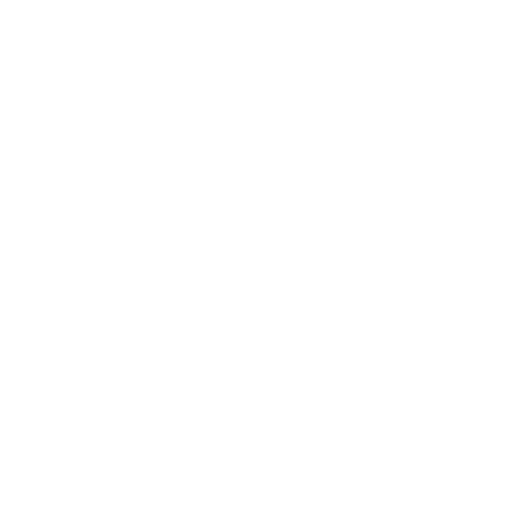
t = 0.00 s
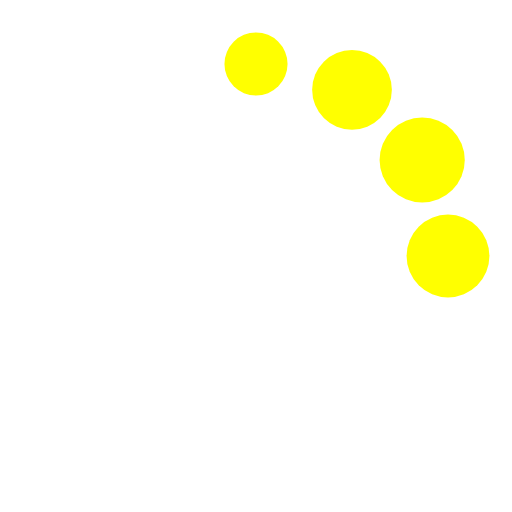
t = 0.51 s
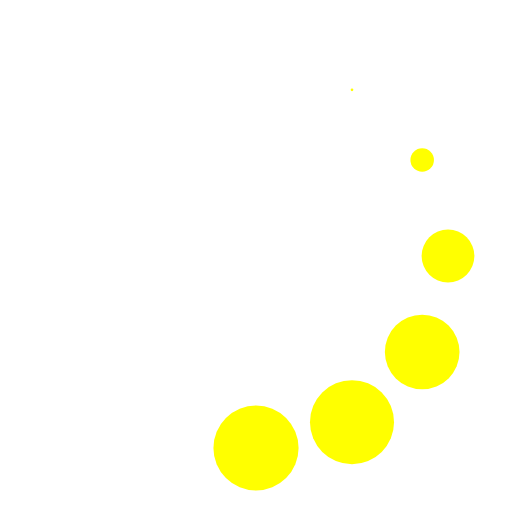
t = 1.02 s
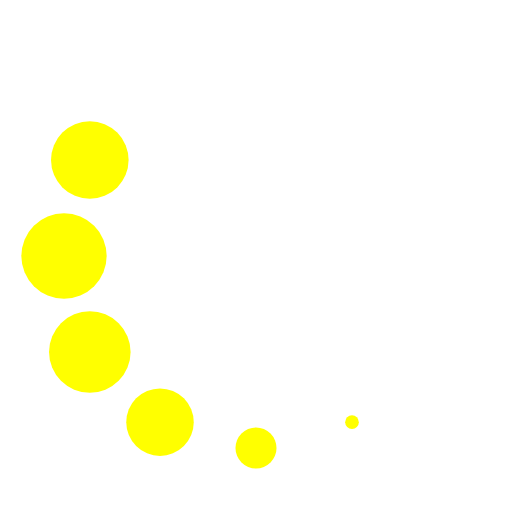
t = 1.53 s
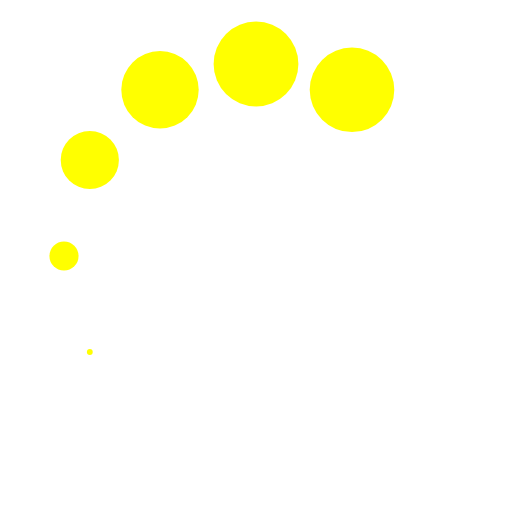
t = 2.04 s
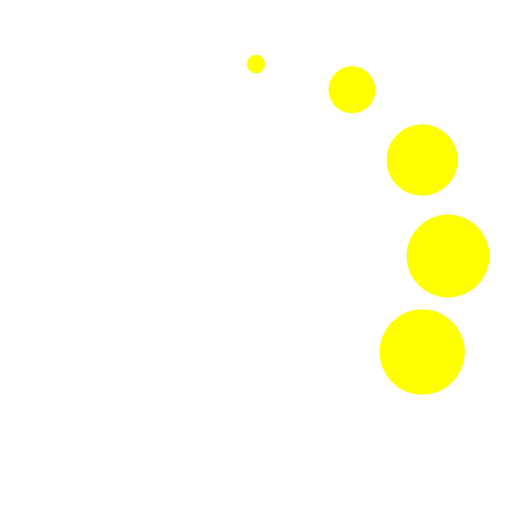
t = 2.55 s

The animated SVG that drew these frames (rendered in a browser with its animation timeline set to each time). Animation: 12 SMIL elements (animate=12); one cycle of 2.55 s.

<svg xmlns="http://www.w3.org/2000/svg" width="1em" height="1em" viewBox="0 0 24 24"><circle cx="12" cy="3" r="0" fill="yellow"><animate id="svgSpinners6DotsScale0" fill="freeze" attributeName="r" begin="0;svgSpinners6DotsScale2.end-0.75s" calcMode="spline" dur="0.9s" keySplines="0,1,0,1;.53,0,.61,.73" keyTimes="0;.2;1" values="0;2;0"/></circle><circle cx="16.5" cy="4.21" r="0" fill="yellow"><animate id="svgSpinners6DotsScale1" fill="freeze" attributeName="r" begin="svgSpinners6DotsScale0.begin+0.15s" calcMode="spline" dur="0.9s" keySplines="0,1,0,1;.53,0,.61,.73" keyTimes="0;.2;1" values="0;2;0"/></circle><circle cx="7.5" cy="4.21" r="0" fill="yellow"><animate id="svgSpinners6DotsScale2" fill="freeze" attributeName="r" begin="svgSpinners6DotsScale4.begin+0.15s" calcMode="spline" dur="0.9s" keySplines="0,1,0,1;.53,0,.61,.73" keyTimes="0;.2;1" values="0;2;0"/></circle><circle cx="19.79" cy="7.5" r="0" fill="yellow"><animate id="svgSpinners6DotsScale3" fill="freeze" attributeName="r" begin="svgSpinners6DotsScale1.begin+0.15s" calcMode="spline" dur="0.9s" keySplines="0,1,0,1;.53,0,.61,.73" keyTimes="0;.2;1" values="0;2;0"/></circle><circle cx="4.21" cy="7.5" r="0" fill="yellow"><animate id="svgSpinners6DotsScale4" fill="freeze" attributeName="r" begin="svgSpinners6DotsScale6.begin+0.15s" calcMode="spline" dur="0.9s" keySplines="0,1,0,1;.53,0,.61,.73" keyTimes="0;.2;1" values="0;2;0"/></circle><circle cx="21" cy="12" r="0" fill="yellow"><animate id="svgSpinners6DotsScale5" fill="freeze" attributeName="r" begin="svgSpinners6DotsScale3.begin+0.15s" calcMode="spline" dur="0.9s" keySplines="0,1,0,1;.53,0,.61,.73" keyTimes="0;.2;1" values="0;2;0"/></circle><circle cx="3" cy="12" r="0" fill="yellow"><animate id="svgSpinners6DotsScale6" fill="freeze" attributeName="r" begin="svgSpinners6DotsScale8.begin+0.15s" calcMode="spline" dur="0.9s" keySplines="0,1,0,1;.53,0,.61,.73" keyTimes="0;.2;1" values="0;2;0"/></circle><circle cx="19.79" cy="16.5" r="0" fill="yellow"><animate id="svgSpinners6DotsScale7" fill="freeze" attributeName="r" begin="svgSpinners6DotsScale5.begin+0.15s" calcMode="spline" dur="0.9s" keySplines="0,1,0,1;.53,0,.61,.73" keyTimes="0;.2;1" values="0;2;0"/></circle><circle cx="4.21" cy="16.5" r="0" fill="yellow"><animate id="svgSpinners6DotsScale8" fill="freeze" attributeName="r" begin="svgSpinners6DotsScalea.begin+0.15s" calcMode="spline" dur="0.9s" keySplines="0,1,0,1;.53,0,.61,.73" keyTimes="0;.2;1" values="0;2;0"/></circle><circle cx="16.5" cy="19.79" r="0" fill="yellow"><animate id="svgSpinners6DotsScale9" fill="freeze" attributeName="r" begin="svgSpinners6DotsScale7.begin+0.15s" calcMode="spline" dur="0.9s" keySplines="0,1,0,1;.53,0,.61,.73" keyTimes="0;.2;1" values="0;2;0"/></circle><circle cx="7.5" cy="19.79" r="0" fill="yellow"><animate id="svgSpinners6DotsScalea" fill="freeze" attributeName="r" begin="svgSpinners6DotsScaleb.begin+0.15s" calcMode="spline" dur="0.9s" keySplines="0,1,0,1;.53,0,.61,.73" keyTimes="0;.2;1" values="0;2;0"/></circle><circle cx="12" cy="21" r="0" fill="yellow"><animate id="svgSpinners6DotsScaleb" fill="freeze" attributeName="r" begin="svgSpinners6DotsScale9.begin+0.15s" calcMode="spline" dur="0.9s" keySplines="0,1,0,1;.53,0,.61,.73" keyTimes="0;.2;1" values="0;2;0"/></circle></svg>
